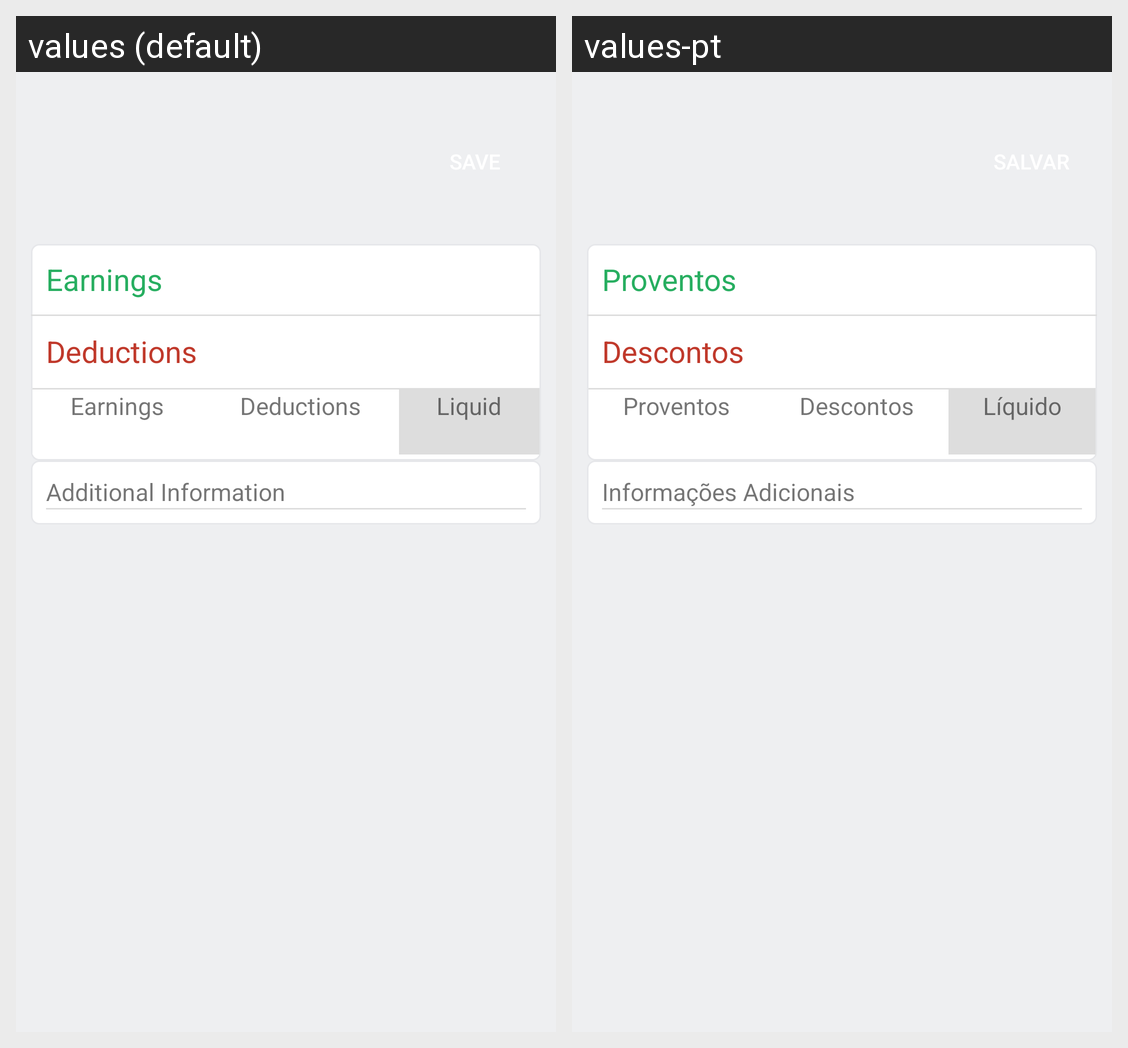

The same Android screen rendered under two of its app's locales, left to right. List the strings drawn on it with the default value and each locale's translation.
Android screen res/layout/activity_contracheque.xml rendered under 2 locales, left to right: values (default), values-pt. Device: Nexus 5 (rendered at 1080×1920; each locale shown at half size, 540×960, under a caption strip naming it); theme AppTheme.
Strings drawn on this screen, with the default value and each locale's value (text and hints the layout hard-codes, and strings that could not be matched under every locale, appear in the picture but are not listed):

earnings
  values: Earnings
  values-pt: Proventos

deductions
  values: Deductions
  values-pt: Descontos

liquid
  values: Liquid
  values-pt: Líquido

additionalInformation
  values: Additional Information
  values-pt: Informações Adicionais
